Labelled photos from "converted_dataset", an image-classification folder in julkaswieta/coffee-defects. The possible labels are: defect, longberry, peaberry, premium.

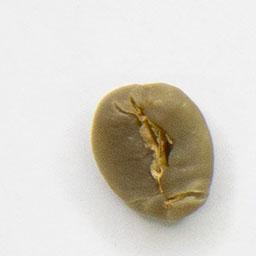
Label: premium

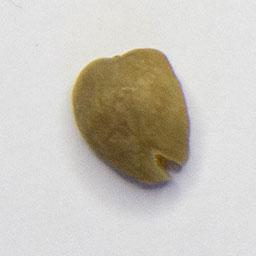
Label: premium

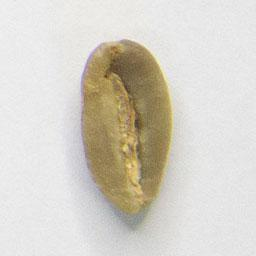
Label: longberry

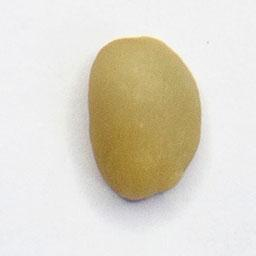
Label: defect

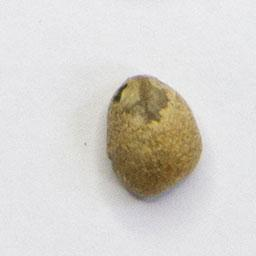
Label: defect

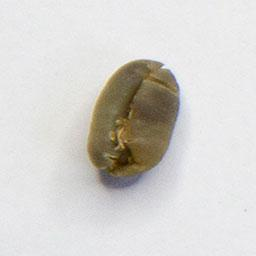
Label: peaberry
